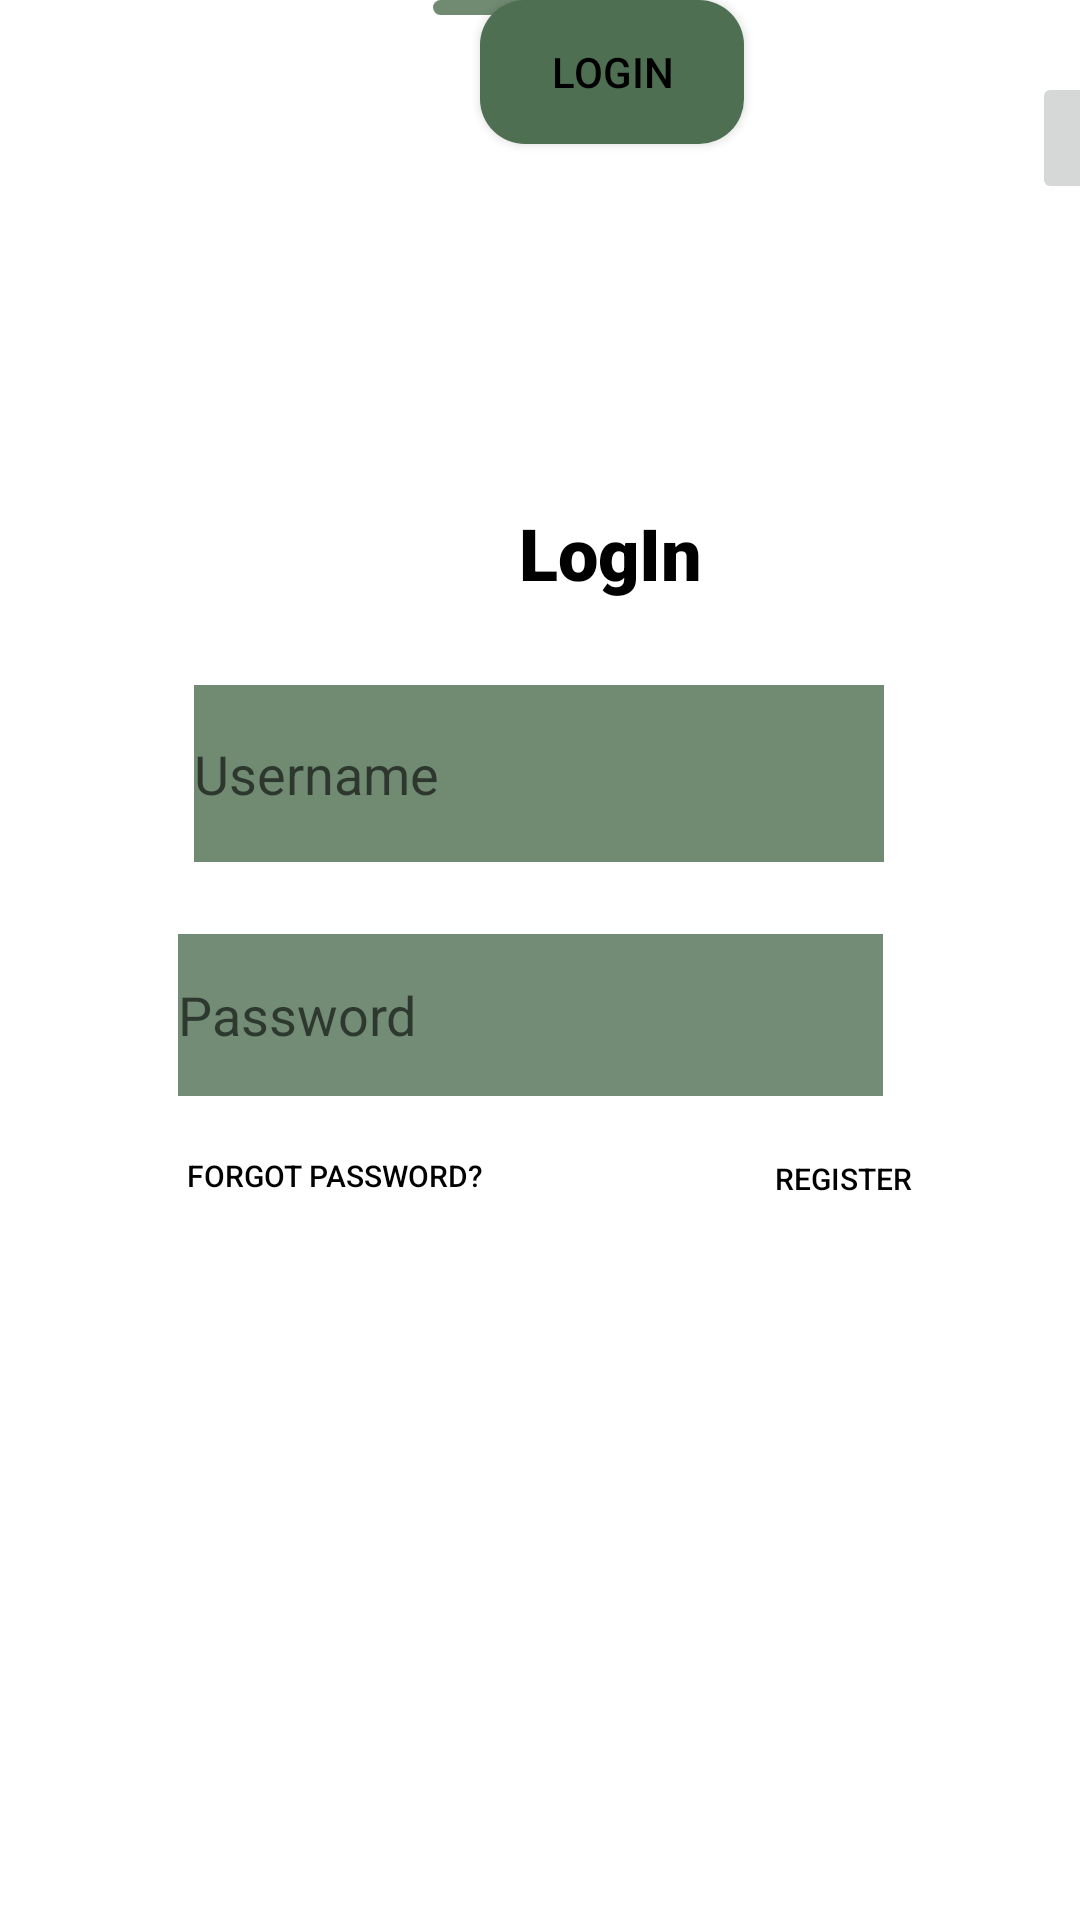

Write the Android layout XML for this screen, with the resource values it uses.
<!-- AndroidManifest.xml: application theme Theme.Proj_App -->
<!-- res/layout/activity_login.xml -->
<?xml version="1.0" encoding="utf-8"?>
<androidx.constraintlayout.widget.ConstraintLayout xmlns:android="http://schemas.android.com/apk/res/android"
    xmlns:app="http://schemas.android.com/apk/res-auto"
    xmlns:tools="http://schemas.android.com/tools"
    android:layout_width="match_parent"
    android:layout_height="match_parent"
    android:background="#FFFFFF"
    tools:context=".Login">

    <androidx.constraintlayout.widget.ConstraintLayout
        android:id="@+id/login_constraintline"
        android:layout_width="70dp"
        android:layout_height="5dp"
        android:background="@drawable/lgreenbg"
        app:layout_constraintEnd_toEndOf="parent"
        app:layout_constraintHorizontal_bias="0.498"
        app:layout_constraintStart_toStartOf="parent"
        tools:context=".Profile"
        tools:ignore="MissingConstraints"
        tools:layout_editor_absoluteY="200dp" />

    <ImageView
        android:id="@+id/login_logoimg"
        android:layout_width="120dp"
        android:layout_height="120dp"
        android:layout_marginTop="20dp"
        app:layout_constraintEnd_toEndOf="parent"
        app:layout_constraintHorizontal_bias="0.498"
        app:layout_constraintStart_toStartOf="parent"
        app:layout_constraintTop_toTopOf="parent"
        app:srcCompat="@drawable/news_removebg_preview" />

    <EditText
        android:id="@+id/login_usernametxt"
        android:layout_width="230dp"
        android:layout_height="59dp"
        android:layout_marginStart="100dp"
        android:layout_marginTop="28dp"
        android:layout_marginEnd="101dp"
        android:background="#CD4F6F52"
        android:ems="10"
        android:hint="Username"
        android:inputType="text"
        app:layout_constraintEnd_toEndOf="parent"
        app:layout_constraintStart_toStartOf="parent"
        app:layout_constraintTop_toBottomOf="@+id/login_logintxt" />

    <EditText
        android:id="@+id/login_passwordtxt"
        android:layout_width="235dp"
        android:layout_height="54dp"
        android:layout_marginStart="101dp"
        android:layout_marginTop="24dp"
        android:layout_marginEnd="101dp"
        android:background="#CB4F6F52"
        android:ems="10"
        android:hint="Password"
        android:inputType="text"
        app:layout_constraintEnd_toEndOf="parent"
        app:layout_constraintHorizontal_bias="0.545"
        app:layout_constraintStart_toStartOf="parent"
        app:layout_constraintTop_toBottomOf="@+id/login_usernametxt" />

    <Button
        android:id="@+id/login_loginBtn"
        style="color"
        android:layout_width="wrap_content"
        android:layout_height="wrap_content"
        android:layout_marginStart="160dp"
        android:background="@drawable/btnbg"
        android:text="Login"
        android:textColor="#000000"
        app:layout_constraintStart_toStartOf="parent"
        tools:layout_editor_absoluteY="436dp" />

    <Button
        android:id="@+id/login_forgotBtn"
        style="@style/Widget.AppCompat.Button.Borderless"
        android:layout_width="150dp"
        android:layout_height="45dp"
        android:layout_marginTop="4dp"
        android:text="forgot password?"
        android:textColor="#000000"
        android:textSize="10sp"
        app:layout_constraintEnd_toEndOf="parent"
        app:layout_constraintHorizontal_bias="0.175"
        app:layout_constraintStart_toStartOf="parent"
        app:layout_constraintTop_toBottomOf="@+id/login_passwordtxt"
        app:rippleColor="#000000" />

    <Button
        android:id="@+id/login_registerBtn"
        style="@style/Widget.AppCompat.Button.Borderless"
        android:layout_width="106dp"
        android:layout_height="47dp"
        android:layout_marginStart="40dp"
        android:layout_marginTop="4dp"
        android:text="Register"
        android:textColor="#000000"
        android:textSize="10sp"
        app:layout_constraintEnd_toEndOf="parent"
        app:layout_constraintHorizontal_bias="0.054"
        app:layout_constraintStart_toEndOf="@+id/login_forgotBtn"
        app:layout_constraintTop_toBottomOf="@+id/login_passwordtxt"
        app:rippleColor="#000000" />

    <ImageButton
        android:id="@+id/login_backbtn"
        android:layout_width="wrap_content"
        android:layout_height="wrap_content"
        android:layout_marginStart="344dp"
        android:layout_marginTop="24dp"
        app:layout_constraintStart_toStartOf="parent"
        app:layout_constraintTop_toTopOf="parent"
        app:srcCompat="?attr/homeAsUpIndicator" />

    <TextView
        android:id="@+id/login_logintxt"
        android:layout_width="wrap_content"
        android:layout_height="wrap_content"
        android:layout_marginStart="173dp"
        android:layout_marginTop="28dp"
        android:layout_marginEnd="177dp"
        android:fontFamily="sans-serif-black"
        android:text="LogIn"
        android:textColor="#000000"
        android:textSize="24sp"
        app:layout_constraintEnd_toEndOf="parent"
        app:layout_constraintHorizontal_bias="0.0"
        app:layout_constraintStart_toStartOf="parent"
        app:layout_constraintTop_toBottomOf="@+id/login_logoimg" />


</androidx.constraintlayout.widget.ConstraintLayout>
<!-- resources referenced by this layout -->
<resources>
  <!-- drawable btnbg (drawable) -->
  <?xml version="1.0" encoding="utf-8"?>
  <shape android:shape="rectangle" xmlns:android="http://schemas.android.com/apk/res/android">
  
      <solid android:color="#4F6F52"/>
     <corners android:radius="15dp"/>
  </shape>
  <!-- drawable lgreenbg (drawable) -->
  <?xml version="1.0" encoding="utf-8"?>
  <shape android:shape="rectangle" xmlns:android="http://schemas.android.com/apk/res/android">
  
      <solid android:color="#CD4F6F52"/>
      <corners android:radius="15dp"/>
  </shape>
  <style name="Theme.Proj_App" parent="Theme.MaterialComponents.DayNight.DarkActionBar">
          
          <item name="colorPrimary">@color/purple_500</item>
          <item name="colorPrimaryVariant">@color/purple_700</item>
          <item name="colorOnPrimary">@color/white</item>
          
          <item name="colorSecondary">@color/teal_200</item>
          <item name="colorSecondaryVariant">@color/teal_700</item>
          <item name="colorOnSecondary">@color/black</item>
          
          <item name="android:statusBarColor">?attr/colorPrimaryVariant</item>
          
      </style>
  <color name="purple_500">#FF6200EE</color>
  <color name="purple_700">#FF3700B3</color>
  <color name="white">#FFFFFFFF</color>
  <color name="teal_200">#FF03DAC5</color>
  <color name="teal_700">#FF018786</color>
  <color name="black">#FF000000</color>
</resources>
